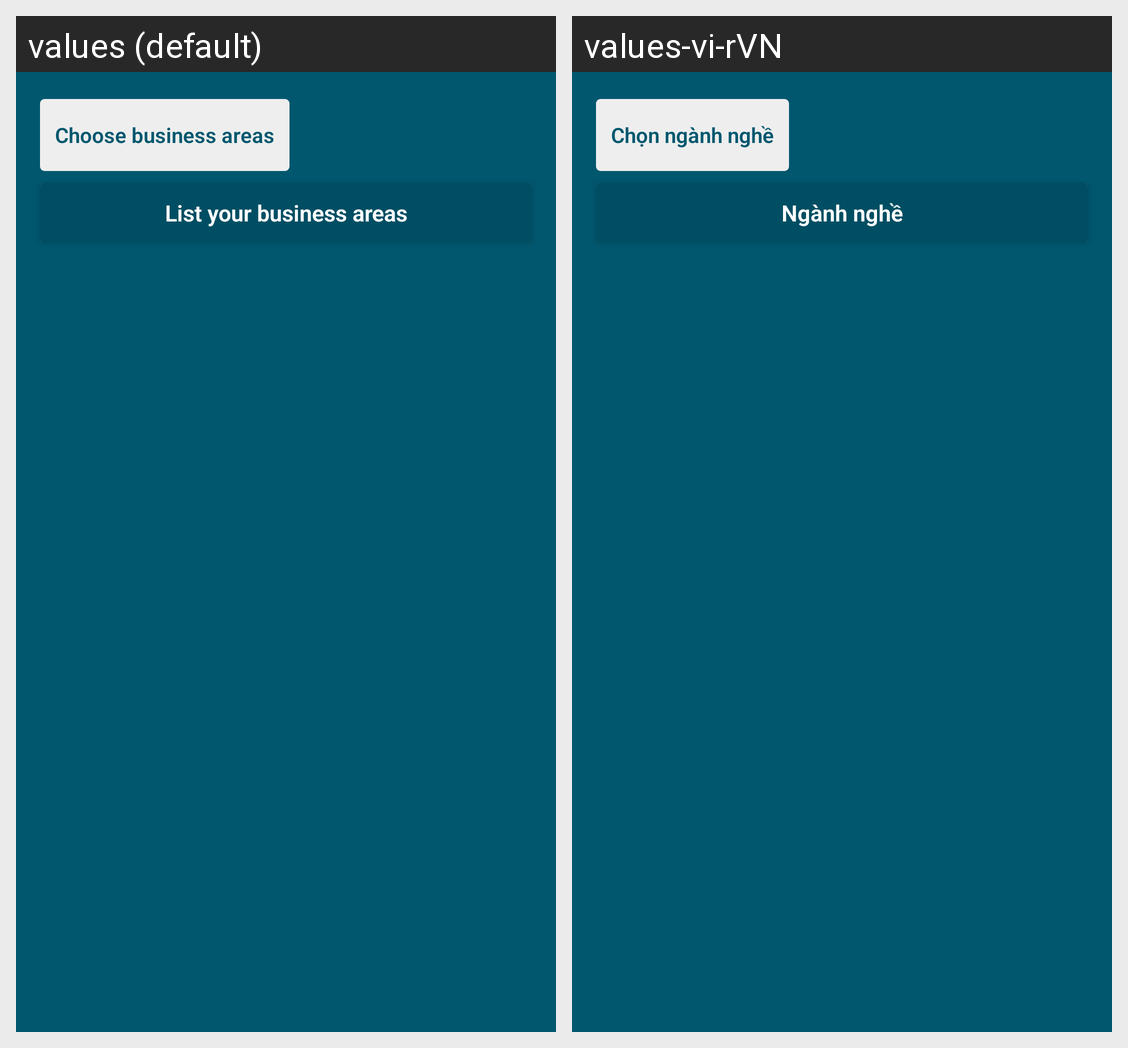

Here is an Android app screen in its default locale and in the app's own translations. Write out the translated-string differences for the strings that appear on this screen.
Android screen res/layout/fragment_editcareercompanyprofile.xml rendered under 2 locales, left to right: values (default), values-vi-rVN. Device: Nexus 5 (rendered at 1080×1920; each locale shown at half size, 540×960, under a caption strip naming it); theme AppTheme.
Strings drawn on this screen, with the default value and each locale's value (text and hints the layout hard-codes, and strings that could not be matched under every locale, appear in the picture but are not listed):

General.ChooseCareer
  values: Choose business areas
  values-vi-rVN: Chọn ngành nghề

EditCareerCompanyProfileFragment.listCareer
  values: List your business areas
  values-vi-rVN: Ngành nghề
